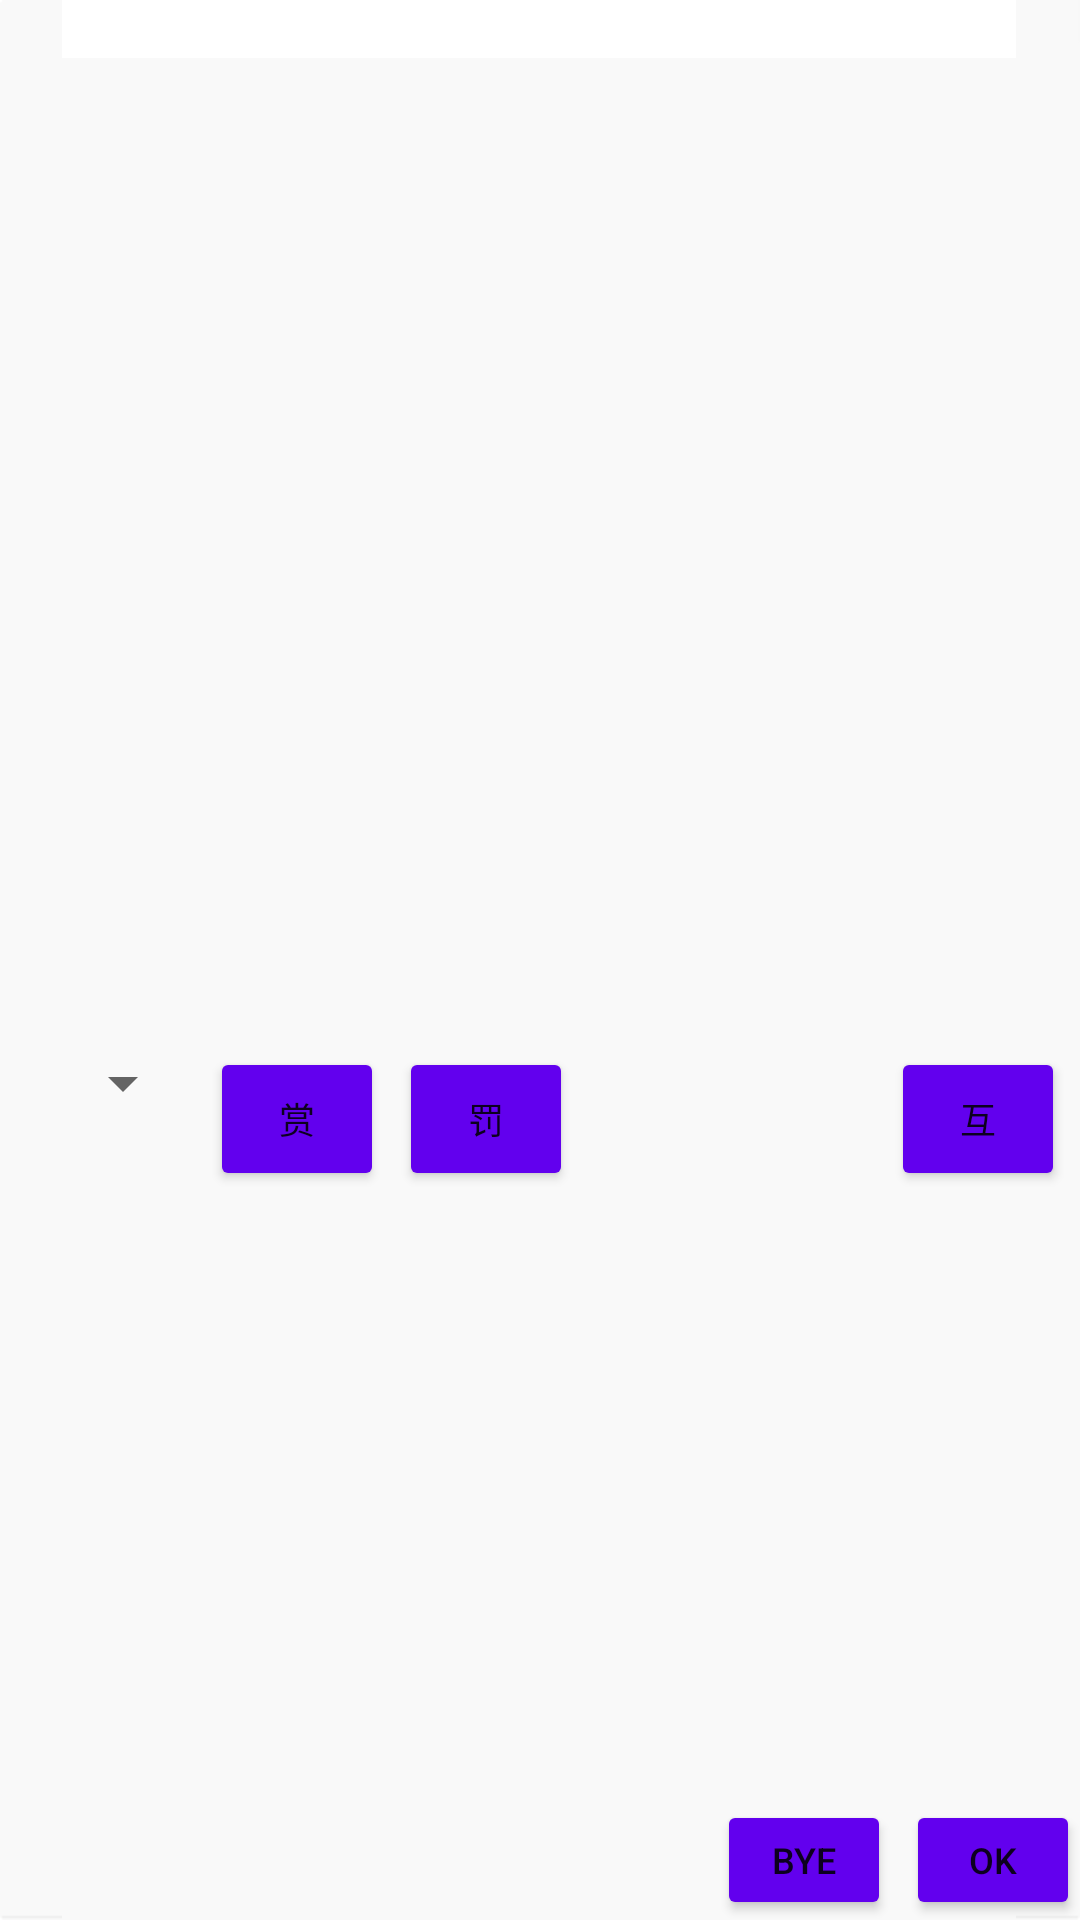

The Android layout XML behind this screen, and the referenced resources:
<!-- AndroidManifest.xml: fallback theme Theme.MaterialComponents.DayNight.NoActionBar -->
<!-- res/layout/fragment_dialog_emperor.xml -->
<?xml version="1.0" encoding="utf-8"?>
<LinearLayout xmlns:android="http://schemas.android.com/apk/res/android"
    android:orientation="vertical" android:layout_width="match_parent"
    android:layout_height="match_parent" style="@style/BaseActivityStyle"
    android:minWidth="380dp" android:minHeight="600dp">
    <LinearLayout
        android:layout_width="match_parent"
        android:layout_height="600dp"
        android:orientation="vertical">
        <LinearLayout
            android:layout_width="match_parent"
            android:layout_height="wrap_content"
            android:gravity="start"
            android:layout_marginTop="20dp"
            android:orientation="horizontal">
            <TextView
                android:layout_width="wrap_content"
                android:layout_height="wrap_content"
                android:id="@+id/tv_name"/>
        </LinearLayout>
        <LinearLayout
            android:layout_width="match_parent"
            android:layout_height="wrap_content"
            android:gravity="center"
            android:layout_marginTop="5dp"
            android:orientation="horizontal">
            <ImageView
                android:layout_width="300dp"
                android:layout_height="300dp"
                android:layout_gravity="fill"
                android:id="@+id/iv_profile"/>
        </LinearLayout>

        <LinearLayout
            android:layout_width="match_parent"
            android:layout_height="wrap_content"
            android:gravity="start"
            android:layout_marginTop="5dp"
            android:layout_marginStart="5dp"
            android:layout_marginEnd="5dp"
            android:orientation="horizontal">
            <LinearLayout
                android:layout_width="0dp"
                android:layout_height="wrap_content"
                android:gravity="start"
                android:layout_weight="1"
                android:layout_marginEnd="5dp">
                <Spinner
                    android:id="@+id/spinner_level"
                    android:layout_width="wrap_content"
                    android:layout_height="wrap_content"
                    android:minWidth="60dp" />
                <Button
                    android:layout_width="wrap_content"
                    android:layout_height="wrap_content"
                    android:layout_marginStart="5dp"
                    style="@style/ButtonMiddle"
                    android:id="@+id/btn_reward"
                    android:text="赏"/>
                <Button
                    android:layout_width="wrap_content"
                    android:layout_height="wrap_content"
                    android:layout_marginStart="5dp"
                    style="@style/ButtonMiddle"
                    android:id="@+id/btn_punish"
                    android:text="罚"/>
            </LinearLayout>
            <Button
                android:layout_width="wrap_content"
                android:layout_height="wrap_content"
                style="@style/ButtonMiddle"
                android:id="@+id/btn_ml"
                android:text="@string/emperor_interact"/>
        </LinearLayout>
        <ScrollView
            android:id="@+id/sv_content"
            android:layout_width="match_parent"
            android:layout_height="0dp"
            android:layout_weight="1">
            <LinearLayout
                android:layout_width="match_parent"
                android:layout_height="wrap_content"
                android:gravity="start"
                android:layout_marginStart="5dp"
                android:layout_marginEnd="5dp"
                android:paddingBottom="5dp"
                android:orientation="vertical">
                <TextView
                    android:layout_width="match_parent"
                    android:layout_height="wrap_content"
                    android:id="@+id/tv_content"
                    android:minLines="5"/>
            </LinearLayout>
        </ScrollView>
    </LinearLayout>

    <LinearLayout
        android:layout_width="match_parent"
        android:layout_height="wrap_content"
        android:gravity="end">
        <Button
            android:layout_width="wrap_content"
            android:layout_height="wrap_content"
            android:layout_marginStart="5dp"
            android:id="@+id/btn_bye"
            style="@style/ButtonMiddle"
            android:text="Bye"/>
        <Button
            android:layout_width="wrap_content"
            android:layout_height="wrap_content"
            android:layout_marginStart="5dp"
            android:id="@+id/btn_close"
            style="@style/ButtonMiddle"
            android:text="OK"/>
    </LinearLayout>

</LinearLayout>
<!-- resources referenced by this layout -->
<resources>
  <string name="emperor_interact">互</string>
  <style name="BaseActivityStyle">
          <item name="android:background">@drawable/main_content_bg_normal</item>
      </style>
  <style name="ButtonMiddle" parent="BaseButtonStyle">
          <item name="android:padding">0dp</item>
          <item name="android:textSize">12sp</item>
          <item name="android:minHeight">48dip</item>
          <item name="android:minWidth">58dip</item>
      </style>
  <style name="BaseButtonStyle" parent="Widget.AppCompat.Button">
          <item name="android:textColor">?attr/colorFontPrimary</item>
      </style>
</resources>
